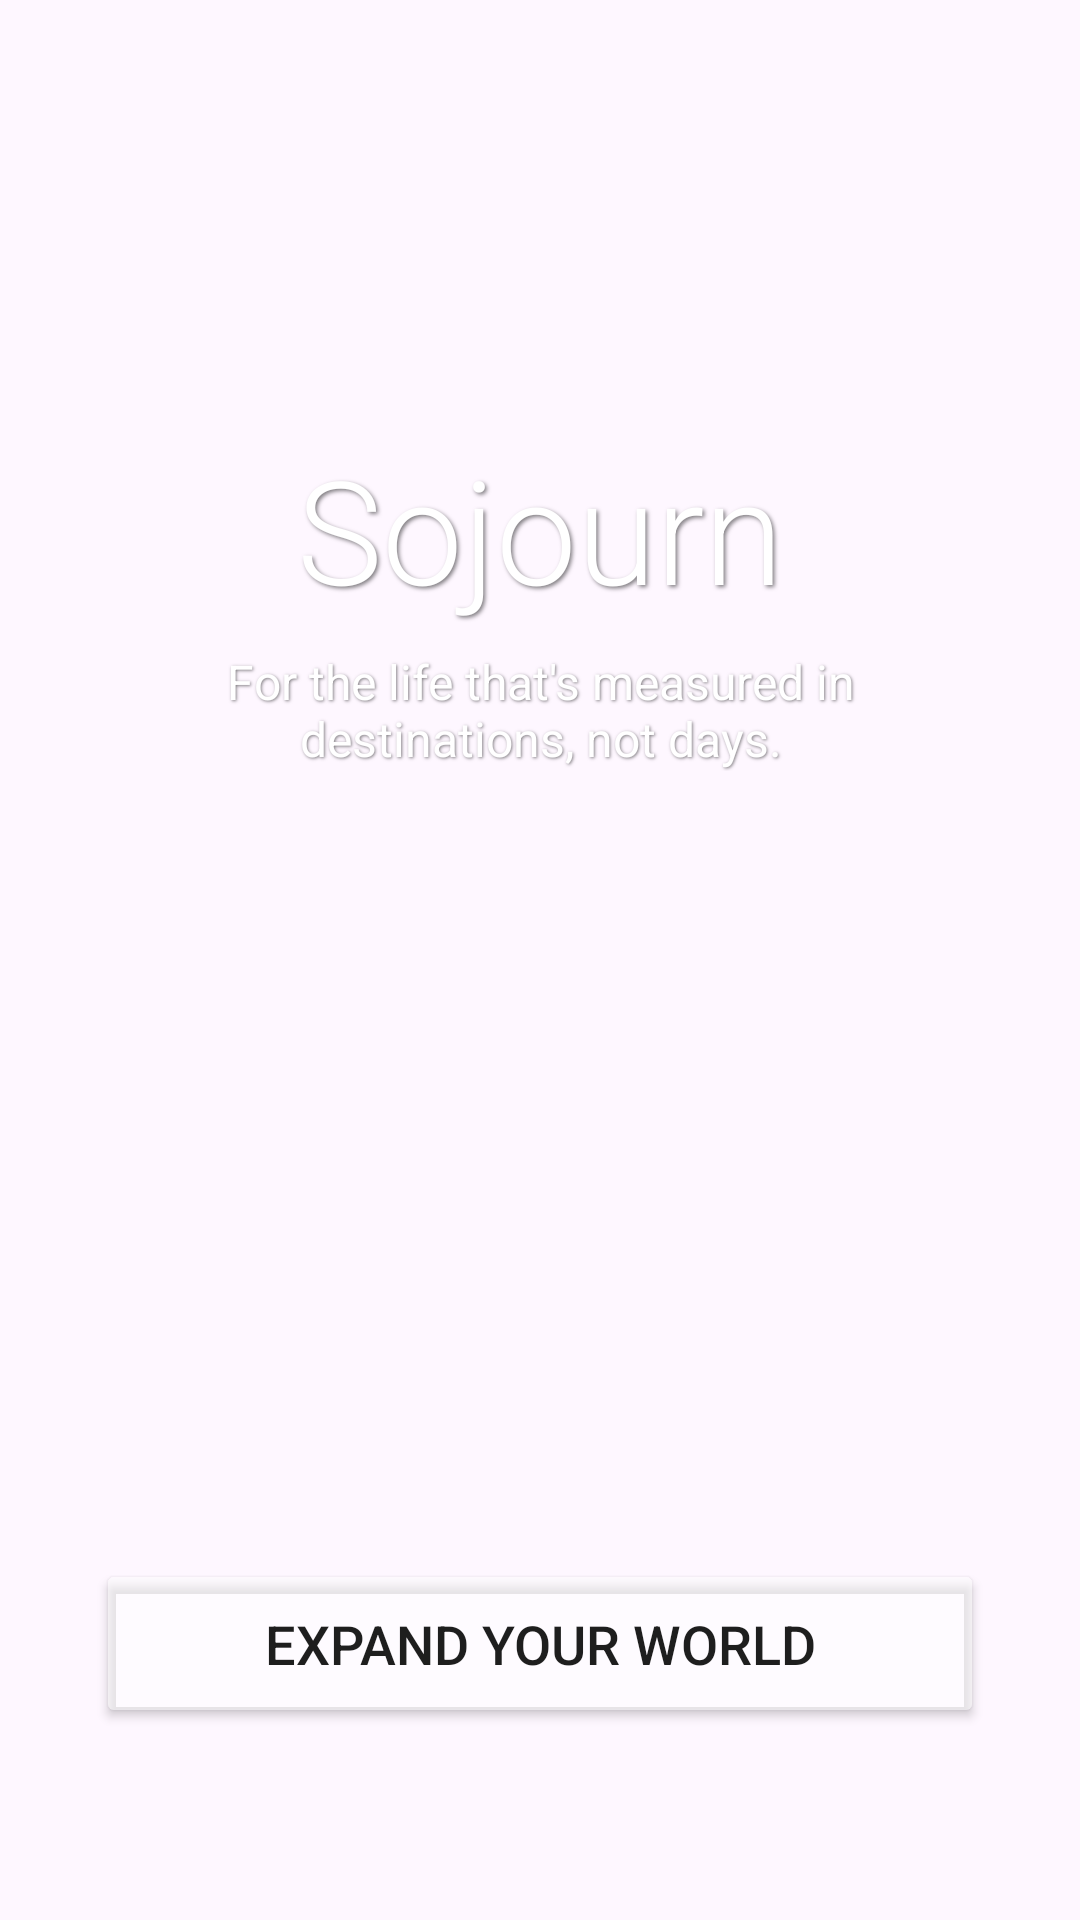

Write the Android layout XML for this screen, with the resource values it uses.
<!-- AndroidManifest.xml: application theme Theme.D308VacationPlanner -->
<!-- res/layout/activity_main.xml -->
<?xml version="1.0" encoding="utf-8"?>
<androidx.constraintlayout.widget.ConstraintLayout xmlns:android="http://schemas.android.com/apk/res/android"
    xmlns:app="http://schemas.android.com/apk/res-auto"
    xmlns:tools="http://schemas.android.com/tools"
    android:id="@+id/main_layout"
    android:layout_width="match_parent"
    android:layout_height="match_parent"
    android:background="@drawable/sojourn_enter_background"
    tools:context=".UI.MainActivity">

    <TextView
        android:id="@+id/titleTextView"
        android:layout_width="wrap_content"
        android:layout_height="wrap_content"
        android:fontFamily="sans-serif-light"
        android:shadowColor="#80000000"
        android:shadowDx="2"
        android:shadowDy="2"
        android:shadowRadius="3"
        android:text="Sojourn"
        android:textColor="@android:color/white"
        android:textSize="48sp"
        app:layout_constraintBottom_toBottomOf="parent"
        app:layout_constraintEnd_toEndOf="parent"
        app:layout_constraintStart_toStartOf="parent"
        app:layout_constraintTop_toTopOf="parent"
        app:layout_constraintVertical_bias="0.25" />

    <TextView
        android:id="@+id/phraseTextView"
        android:layout_width="0dp"
        android:layout_height="wrap_content"
        android:layout_marginStart="48dp"
        android:layout_marginTop="8dp"
        android:layout_marginEnd="48dp"
        android:shadowColor="#80000000"
        android:shadowDx="1"
        android:shadowDy="1"
        android:shadowRadius="2"
        android:text="For the life that's measured in destinations, not days."
        android:textAlignment="center"
        android:textColor="@android:color/white"
        android:textSize="16sp"
        app:layout_constraintEnd_toEndOf="parent"
        app:layout_constraintStart_toStartOf="parent"
        app:layout_constraintTop_toBottomOf="@+id/titleTextView" />

    <Button
        android:id="@+id/enter_button"
        android:layout_width="0dp"
        android:layout_height="wrap_content"
        android:layout_marginStart="32dp"
        android:layout_marginEnd="32dp"
        android:layout_marginBottom="64dp"
        android:backgroundTint="#80FFFFFF"
        android:paddingTop="16dp"
        android:paddingBottom="16dp"
        android:text="Expand Your World"
        android:textColor="#1E1E1E"
        android:textSize="18sp"
        app:layout_constraintBottom_toBottomOf="parent"
        app:layout_constraintEnd_toEndOf="parent"
        app:layout_constraintStart_toStartOf="parent" />

</androidx.constraintlayout.widget.ConstraintLayout>
<!-- resources referenced by this layout -->
<resources>
  <style name="Theme.D308VacationPlanner" parent="Base.Theme.D308VacationPlanner" />
  <style name="Base.Theme.D308VacationPlanner" parent="Theme.Material3.DayNight">
          
          
      </style>
</resources>
